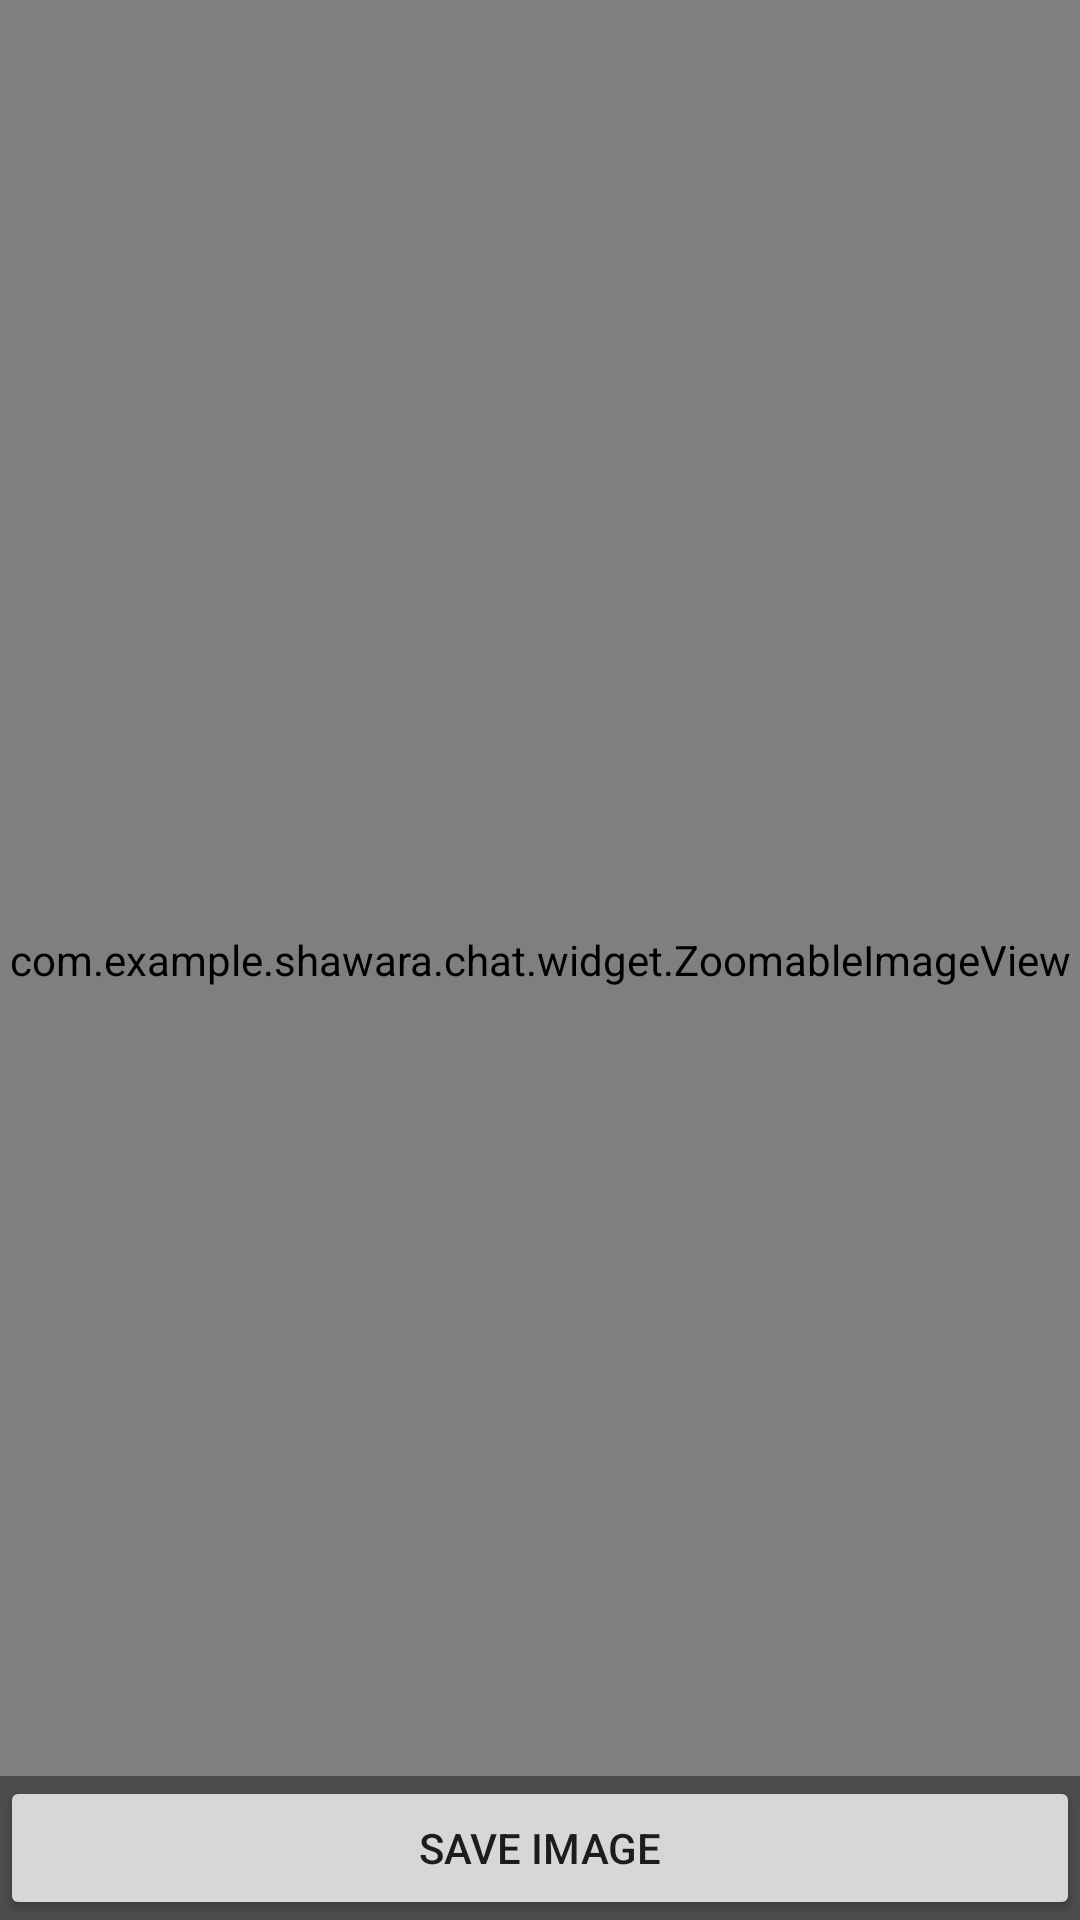

Android layout source for this screen:
<!-- AndroidManifest.xml: activity theme FullscreenTheme -->
<!-- res/layout/activity_image.xml -->
<FrameLayout xmlns:android="http://schemas.android.com/apk/res/android"
    xmlns:tools="http://schemas.android.com/tools"
    android:layout_width="match_parent"
    android:layout_height="match_parent"
    android:background="#0099cc"
    tools:context="com.example.example.chat.ui.ImageActivity">

    
    <com.example.example.chat.widget.ZoomableImageView
        android:id="@+id/fullscreen_content"
        android:layout_width="match_parent"
        android:layout_height="match_parent"
        android:gravity="center"
        android:keepScreenOn="true"
        android:background="#000" />

    
    <FrameLayout
        android:layout_width="match_parent"
        android:layout_height="match_parent"
        android:fitsSystemWindows="true">

        <LinearLayout
            android:id="@+id/fullscreen_content_controls"
            style="?metaButtonBarStyle"
            android:layout_width="match_parent"
            android:layout_height="wrap_content"
            android:layout_gravity="bottom|center_horizontal"
            android:background="@color/black_overlay"
            android:orientation="horizontal"
            tools:ignore="UselessParent">

            <Button
                android:id="@+id/save_button"
                style="?metaButtonBarButtonStyle"
                android:layout_width="0dp"
                android:layout_height="wrap_content"
                android:layout_weight="1"
                android:text="@string/save_button" />

        </LinearLayout>
    </FrameLayout>

</FrameLayout>
<!-- resources referenced by this layout -->
<resources>
  <color name="black_overlay">#66000000</color>
  <string name="save_button">Save image</string>
  <style name="FullscreenTheme" parent="AppTheme.NoActionBar">
          <item name="android:actionBarStyle">@style/FullscreenActionBarStyle</item>
          <item name="android:windowActionBarOverlay">true</item>
          <item name="android:windowBackground">@null</item>
          <item name="metaButtonBarStyle">?android:attr/buttonBarStyle</item>
          <item name="metaButtonBarButtonStyle">?android:attr/buttonBarButtonStyle</item>
      </style>
  <style name="AppTheme.NoActionBar">
          <item name="windowActionBar">false</item>
          <item name="windowNoTitle">true</item>
  
      </style>
  <style name="FullscreenActionBarStyle" parent="Widget.AppCompat.ActionBar">
          <item name="android:background">@color/black_overlay</item>
      </style>
</resources>
